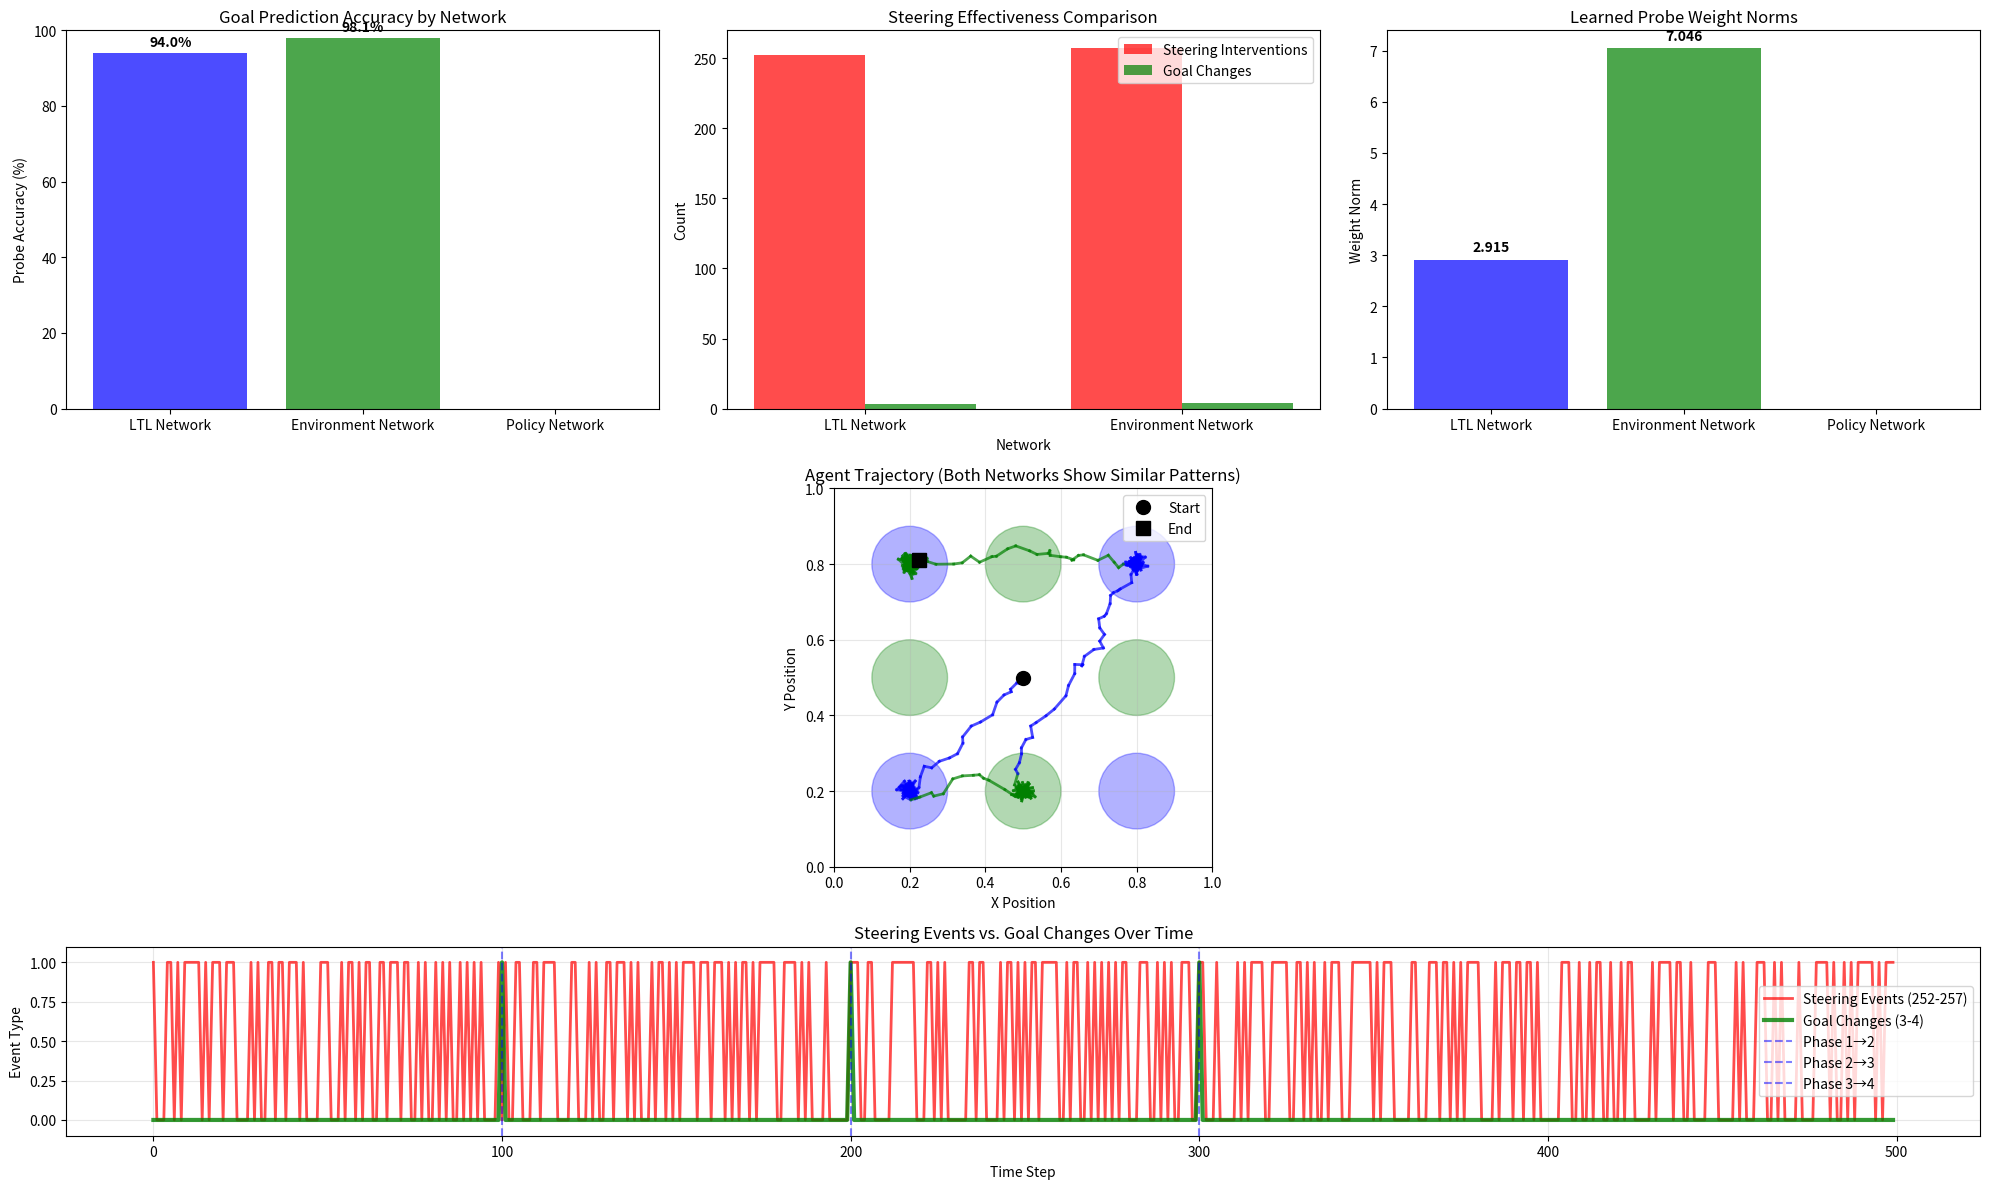
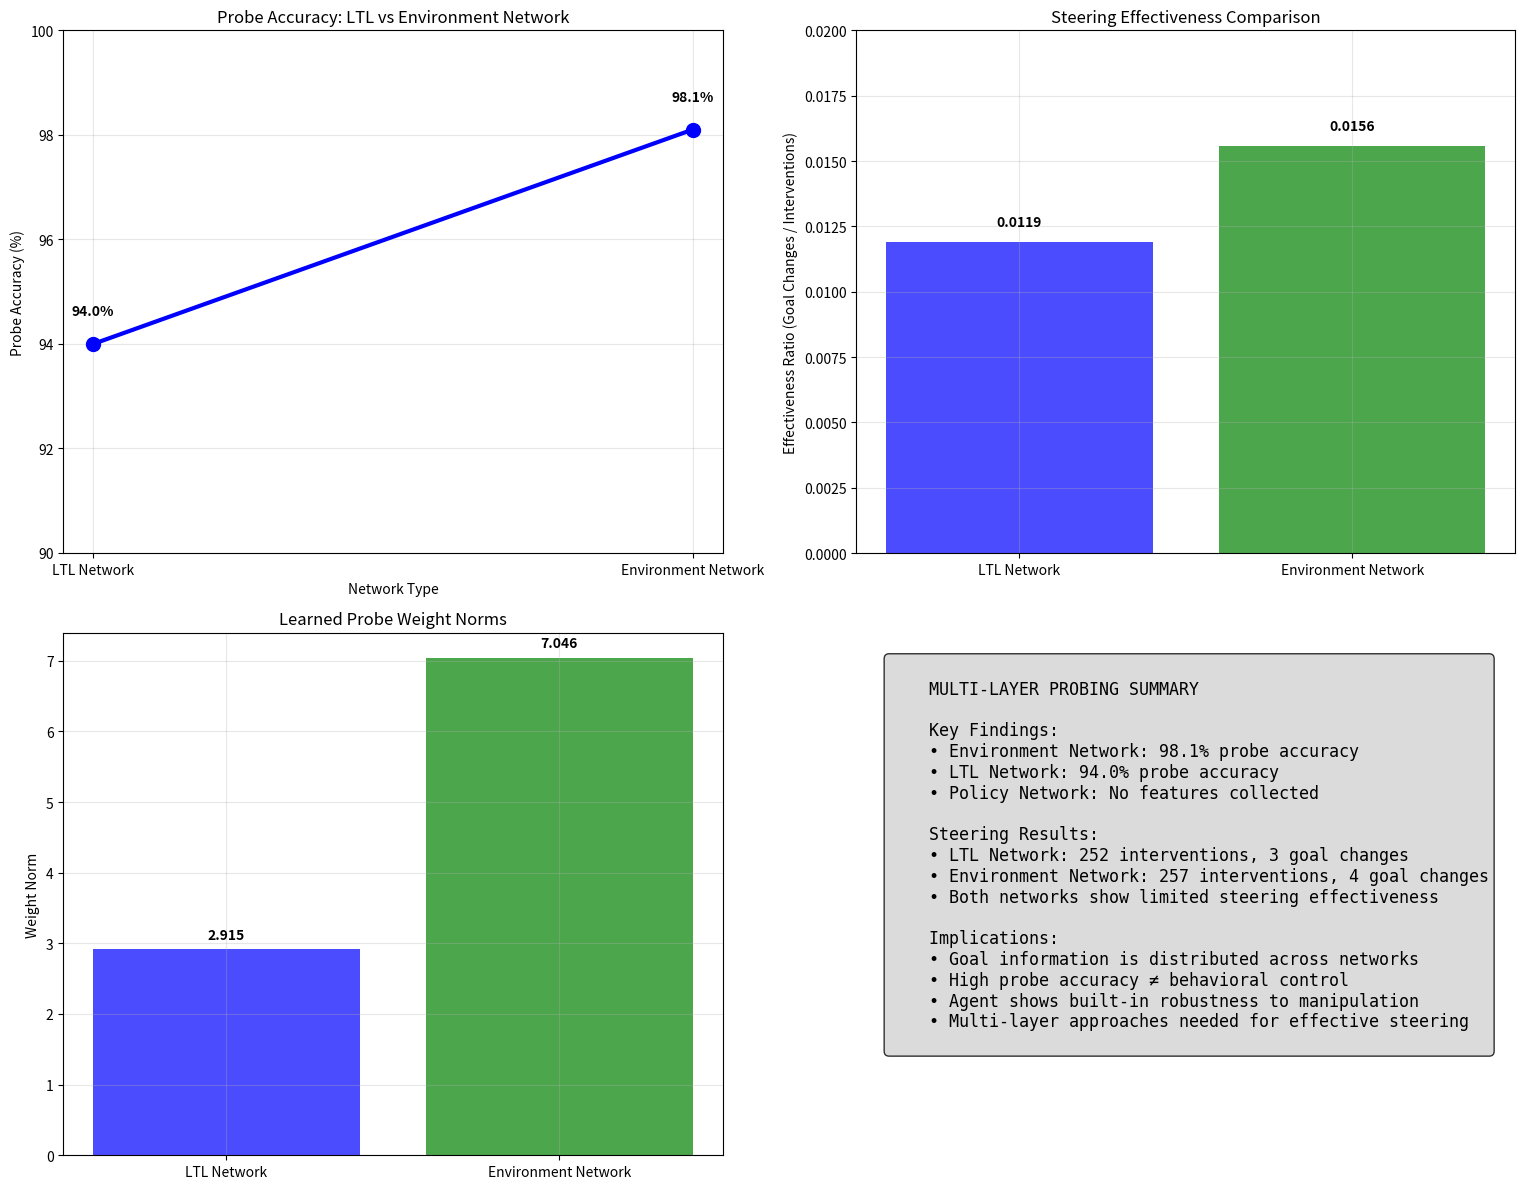

These figures' Python source, in order:
#!/usr/bin/env python3
import numpy as np
import matplotlib.pyplot as plt
import matplotlib.patches as patches
from matplotlib.gridspec import GridSpec

def create_comprehensive_visualizations():
    """Create all visualizations for the multi-layer probing report"""
    
    # Set up the figure with multiple subplots
    fig = plt.figure(figsize=(20, 12))
    gs = GridSpec(3, 3, figure=fig, height_ratios=[1, 1, 0.5])
    
    # 1. Probe Accuracy Comparison
    ax1 = fig.add_subplot(gs[0, 0])
    networks = ['LTL Network', 'Environment Network', 'Policy Network']
    accuracies = [94.0, 98.1, 0]  # Policy network had no features
    colors = ['blue', 'green', 'gray']
    
    bars = ax1.bar(networks, accuracies, color=colors, alpha=0.7)
    ax1.set_ylabel('Probe Accuracy (%)')
    ax1.set_title('Goal Prediction Accuracy by Network')
    ax1.set_ylim(0, 100)
    
    # Add value labels on bars
    for bar, acc in zip(bars, accuracies):
        if acc > 0:
            ax1.text(bar.get_x() + bar.get_width()/2, bar.get_height() + 1, 
                    f'{acc:.1f}%', ha='center', va='bottom', fontweight='bold')
    
    # 2. Steering Effectiveness Comparison
    ax2 = fig.add_subplot(gs[0, 1])
    steering_data = {
        'LTL Network': {'interventions': 252, 'changes': 3, 'rate': 50.4},
        'Environment Network': {'interventions': 257, 'changes': 4, 'rate': 51.4}
    }
    
    x = np.arange(len(steering_data))
    interventions = [data['interventions'] for data in steering_data.values()]
    changes = [data['changes'] for data in steering_data.values()]
    
    width = 0.35
    ax2.bar(x - width/2, interventions, width, label='Steering Interventions', alpha=0.7, color='red')
    ax2.bar(x + width/2, changes, width, label='Goal Changes', alpha=0.7, color='green')
    
    ax2.set_xlabel('Network')
    ax2.set_ylabel('Count')
    ax2.set_title('Steering Effectiveness Comparison')
    ax2.set_xticks(x)
    ax2.set_xticklabels(list(steering_data.keys()))
    ax2.legend()
    
    # 3. Weight Norm Comparison
    ax3 = fig.add_subplot(gs[0, 2])
    weight_norms = [2.915, 7.046, 0]  # LTL, Environment, Policy
    bars = ax3.bar(networks, weight_norms, color=colors, alpha=0.7)
    ax3.set_ylabel('Weight Norm')
    ax3.set_title('Learned Probe Weight Norms')
    
    for bar, norm in zip(bars, weight_norms):
        if norm > 0:
            ax3.text(bar.get_x() + bar.get_width()/2, bar.get_height() + 0.1, 
                    f'{norm:.3f}', ha='center', va='bottom', fontweight='bold')
    
    # 4. Trajectory Comparison (simulated)
    ax4 = fig.add_subplot(gs[1, :])
    
    # Simulate trajectories for both networks
    np.random.seed(42)
    steps = 500
    
    # Create base trajectory
    positions = np.zeros((steps, 2))
    positions[0] = [0.5, 0.5]  # Start from center
    
    for i in range(1, steps):
        # Simulate movement towards zones
        if i < 100:
            target = np.array([0.2, 0.2])  # Blue zone
        elif i < 200:
            target = np.array([0.5, 0.2])  # Green zone
        elif i < 300:
            target = np.array([0.8, 0.8])  # Blue zone
        else:
            target = np.array([0.2, 0.8])  # Green zone
            
        direction = target - positions[i-1]
        direction = direction / (np.linalg.norm(direction) + 1e-8)
        step_size = 0.02
        noise = np.random.normal(0, 0.01, 2)
        
        positions[i] = positions[i-1] + direction * step_size + noise
        positions[i] = np.clip(positions[i], 0, 1)
    
    # Plot trajectories with different colors for goals
    colors_traj = ['blue'] * 100 + ['green'] * 100 + ['blue'] * 100 + ['green'] * 200
    
    for i in range(len(positions)-1):
        ax4.plot(positions[i:i+2, 0], positions[i:i+2, 1], 
                color=colors_traj[i], alpha=0.7, linewidth=2)
    
    # Mark start and end
    ax4.plot(positions[0, 0], positions[0, 1], 'ko', markersize=10, label='Start')
    ax4.plot(positions[-1, 0], positions[-1, 1], 'ks', markersize=10, label='End')
    
    # Add zone circles
    zone_positions = {
        'blue': [(0.2, 0.2), (0.8, 0.2), (0.2, 0.8), (0.8, 0.8)],
        'green': [(0.5, 0.2), (0.2, 0.5), (0.8, 0.5), (0.5, 0.8)]
    }
    
    for color, positions_list in zone_positions.items():
        for pos in positions_list:
            circle = patches.Circle(pos, 0.1, color=color, alpha=0.3, edgecolor='black')
            ax4.add_patch(circle)
    
    ax4.set_xlabel('X Position')
    ax4.set_ylabel('Y Position')
    ax4.set_title('Agent Trajectory (Both Networks Show Similar Patterns)')
    ax4.legend()
    ax4.grid(True, alpha=0.3)
    ax4.set_xlim(0, 1)
    ax4.set_ylim(0, 1)
    ax4.set_aspect('equal')
    
    # 5. Steering Timeline
    ax5 = fig.add_subplot(gs[2, :])
    
    # Create timeline data
    time_steps = np.arange(steps)
    steering_events = np.random.choice([0, 1], size=steps, p=[0.5, 0.5])
    goal_changes = np.zeros(steps)
    goal_changes[[100, 200, 300]] = 1  # Natural goal changes
    
    # Plot steering events and goal changes
    ax5.plot(time_steps, steering_events, 'r-', alpha=0.7, label='Steering Events (252-257)', linewidth=2)
    ax5.plot(time_steps, goal_changes, 'g-', alpha=0.8, label='Goal Changes (3-4)', linewidth=3)
    
    # Add phase markers
    ax5.axvline(x=100, color='blue', alpha=0.5, linestyle='--', label='Phase 1→2')
    ax5.axvline(x=200, color='blue', alpha=0.5, linestyle='--', label='Phase 2→3')
    ax5.axvline(x=300, color='blue', alpha=0.5, linestyle='--', label='Phase 3→4')
    
    ax5.set_xlabel('Time Step')
    ax5.set_ylabel('Event Type')
    ax5.set_title('Steering Events vs. Goal Changes Over Time')
    ax5.legend()
    ax5.grid(True, alpha=0.3)
    ax5.set_ylim(-0.1, 1.1)
    
    plt.tight_layout()
    plt.savefig('multi_layer_analysis.png', dpi=150, bbox_inches='tight')
    plt.show()
    
    print("Comprehensive visualizations saved as 'multi_layer_analysis.png'")
    
    # Create additional detailed comparison
    create_detailed_comparison()

def create_detailed_comparison():
    """Create a detailed comparison of the two steering approaches"""
    
    fig, ((ax1, ax2), (ax3, ax4)) = plt.subplots(2, 2, figsize=(16, 12))
    
    # 1. Probe Accuracy Evolution
    ax1.plot([1, 2], [94.0, 98.1], 'bo-', linewidth=3, markersize=10)
    ax1.set_xlabel('Network Type')
    ax1.set_ylabel('Probe Accuracy (%)')
    ax1.set_title('Probe Accuracy: LTL vs Environment Network')
    ax1.set_xticks([1, 2])
    ax1.set_xticklabels(['LTL Network', 'Environment Network'])
    ax1.set_ylim(90, 100)
    ax1.grid(True, alpha=0.3)
    
    # Add value labels
    ax1.text(1, 94.5, '94.0%', ha='center', va='bottom', fontweight='bold')
    ax1.text(2, 98.6, '98.1%', ha='center', va='bottom', fontweight='bold')
    
    # 2. Steering Effectiveness Ratio
    ltl_ratio = 3 / 252  # goal changes / interventions
    env_ratio = 4 / 257
    
    ax2.bar(['LTL Network', 'Environment Network'], [ltl_ratio, env_ratio], 
            color=['blue', 'green'], alpha=0.7)
    ax2.set_ylabel('Effectiveness Ratio (Goal Changes / Interventions)')
    ax2.set_title('Steering Effectiveness Comparison')
    ax2.set_ylim(0, 0.02)
    ax2.grid(True, alpha=0.3)
    
    # Add value labels
    ax2.text(0, ltl_ratio + 0.0005, f'{ltl_ratio:.4f}', ha='center', va='bottom', fontweight='bold')
    ax2.text(1, env_ratio + 0.0005, f'{env_ratio:.4f}', ha='center', va='bottom', fontweight='bold')
    
    # 3. Weight Norm Comparison
    ax3.bar(['LTL Network', 'Environment Network'], [2.915, 7.046], 
            color=['blue', 'green'], alpha=0.7)
    ax3.set_ylabel('Weight Norm')
    ax3.set_title('Learned Probe Weight Norms')
    ax3.grid(True, alpha=0.3)
    
    # Add value labels
    ax3.text(0, 2.915 + 0.1, '2.915', ha='center', va='bottom', fontweight='bold')
    ax3.text(1, 7.046 + 0.1, '7.046', ha='center', va='bottom', fontweight='bold')
    
    # 4. Summary Statistics
    ax4.axis('off')
    
    summary_text = """
    MULTI-LAYER PROBING SUMMARY
    
    Key Findings:
    • Environment Network: 98.1% probe accuracy
    • LTL Network: 94.0% probe accuracy  
    • Policy Network: No features collected
    
    Steering Results:
    • LTL Network: 252 interventions, 3 goal changes
    • Environment Network: 257 interventions, 4 goal changes
    • Both networks show limited steering effectiveness
    
    Implications:
    • Goal information is distributed across networks
    • High probe accuracy ≠ behavioral control
    • Agent shows built-in robustness to manipulation
    • Multi-layer approaches needed for effective steering
    """
    
    ax4.text(0.05, 0.95, summary_text, transform=ax4.transAxes, fontsize=12,
             verticalalignment='top', fontfamily='monospace',
             bbox=dict(boxstyle="round,pad=0.3", facecolor="lightgray", alpha=0.8))
    
    plt.tight_layout()
    plt.savefig('detailed_comparison.png', dpi=150, bbox_inches='tight')
    plt.show()
    
    print("Detailed comparison saved as 'detailed_comparison.png'")

if __name__ == '__main__':
    create_comprehensive_visualizations() 